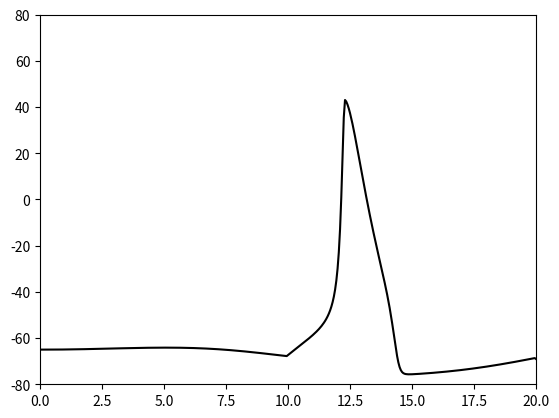

Write the Python code that produced this figure.
# [redacted]
#
# a neuron class using HH equation as neuron model
# solving HH equation using Euler method
import matplotlib.pyplot as plt
import numpy as np

class HHNeuron:
    def __init__(self):
        # set parameters
        self.v = -65.0
        self.Cm = 1.0
        self.gl = 0.0
        self.gNa = 120.0
        self.gK = 36.0
        self.ENa = 50.0
        self.EK = -77.0
        self.El = -54.387

        self.dt = 0.05
        self.I = 0.0

        self.t = 0

        self.m = 0
        self.n = 0
        self.h = 0
        self.alpha_m = 0
        self.alpha_n = 0
        self.alpha_h = 0
        self.beta_m = 0
        self.beta_n = 0
        self.beta_h = 0
        self.INa = 0
        self.IK = 0

    def print_params(self):
        print('INa:%f, IK:%f' % (self.INa, self.IK))
        print('m:%f, am:%f, bm:%f' % (self.m, self.alpha_m, self.beta_m))

    def update_all_params(self):
        self.t += self.dt

        self.update_alpha_m()
        self.update_alpha_n()
        self.update_alpha_h()
        self.update_beta_m()
        self.update_beta_n()
        self.update_beta_h()

        self.update_m()
        self.update_n()
        self.update_h()

        self.update_INa()
        self.update_IK()

        # inject current
        self.update_I()

        self.update_v()

    def update_v(self):
        delta_v = (self.gl*(self.El-self.v) + self.INa + self.IK + self.I) / self.Cm
        self.v += delta_v * self.dt

    def update_I(self):
        self.I = 10*(self.t>10) - 10*(self.t>20) + 35*(self.t>30) - 35*(self.t>40)

    def update_INa(self):
        self.INa = self.gNa * (self.m**3) * self.h * (self.ENa-self.v)
    def update_IK(self):
        self.IK = self.gK * (self.n**4) * (self.EK - self.v)

    def update_m(self):
        delta_m = self.alpha_m*(1-self.m) - self.beta_m*self.m
        self.m += delta_m * self.dt
    def update_n(self):
        delta_n = self.alpha_n * (1 - self.n) - self.beta_n * self.n
        self.n += delta_n * self.dt
    def update_h(self):
        delta_h = self.alpha_h * (1 - self.h) - self.beta_h * self.h
        self.h += delta_h * self.dt

    def update_alpha_m(self):
        self.alpha_m = 0.1 * (self.v+40) / \
                       (1 - np.exp(-(self.v+40)/10))
    def update_beta_m(self):
        self.beta_m = 4 * np.exp(-(self.v+65)/18)
    def update_alpha_n(self):
        self.alpha_n = 0.01 * (self.v+55) / \
                       (1 - np.exp(-(self.v+55)/10))
    def update_beta_n(self):
        self.beta_n = 0.125 * np.exp(-(self.v+65)/80)
    def update_alpha_h(self):
        self.alpha_h = 0.07 * np.exp(-(self.v+65)/20)
    def update_beta_h(self):
        self.beta_h = 1 / (np.exp(-(self.v+35)/10) + 1)


if __name__ == '__main__':
    neuron = HHNeuron()

    time = 20 # s
    steps = int(time / neuron.dt) + 1
    x = neuron.dt * np.arange(steps)
    # numerical solution
    y = neuron.v * np.ones(x.shape)

    fig = plt.figure()
    ax = fig.add_subplot(111)


    for i in range(0, steps):
        y[i] = neuron.v
        print('time: %d v: %f ' % (neuron.t, neuron.v))
        neuron.update_all_params()

    ax.set_xlim([0, time])
    ax.set_ylim([-80, 80])
    ax.plot(x, y, color='k')
    plt.show()